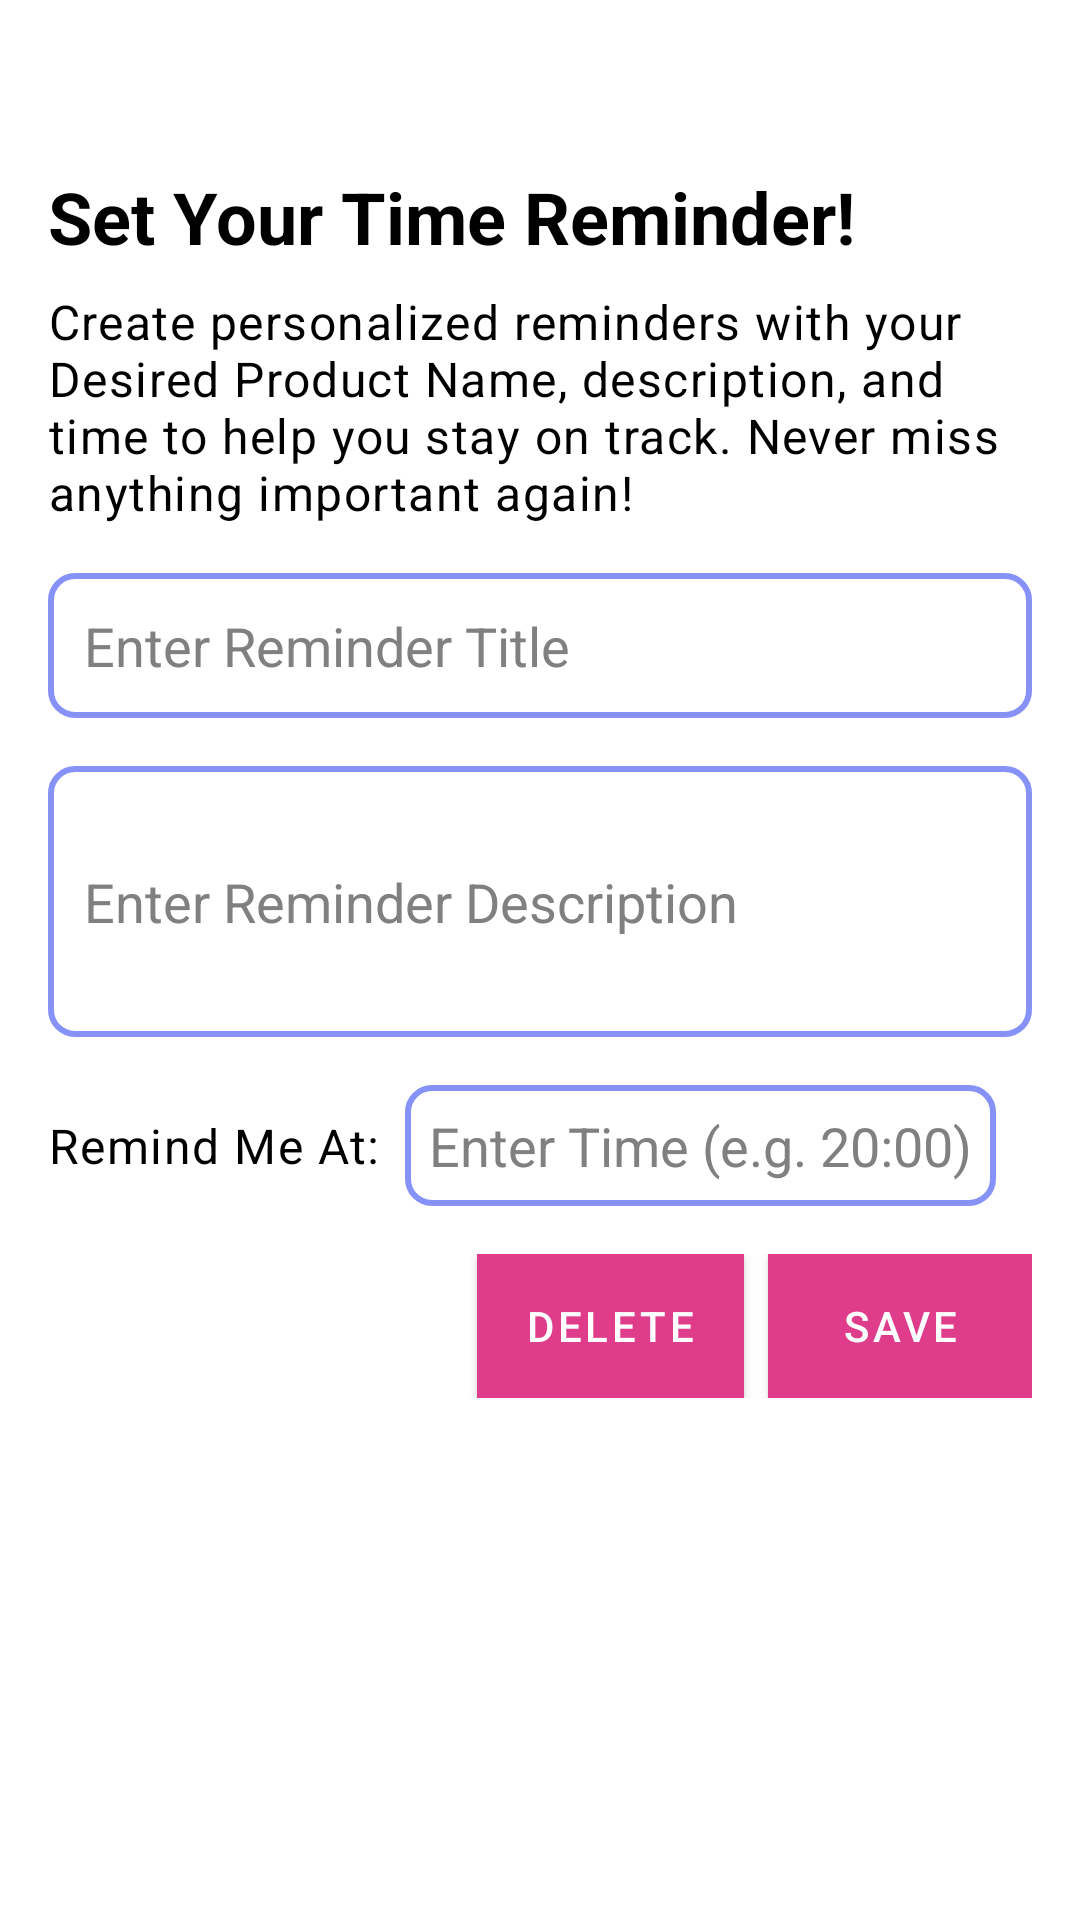

Produce the Android XML layout that renders to this screen, including the resource entries it uses.
<!-- AndroidManifest.xml: application theme Theme.Skinalyzecapstone -->
<!-- res/layout/activity_reminder.xml -->
<?xml version="1.0" encoding="utf-8"?>
<ScrollView xmlns:android="http://schemas.android.com/apk/res/android"
    android:layout_width="match_parent"
    android:layout_height="match_parent"
    android:padding="16dp">

    <LinearLayout
        android:layout_width="match_parent"
        android:layout_height="wrap_content"
        android:orientation="vertical">

r
        
        <ImageView
            android:id="@+id/backButton"
            android:layout_width="24dp"
            android:layout_height="24dp"
            android:src="@drawable/ic_back"
            android:contentDescription="@string/back_button_description"
            android:layout_marginBottom="16dp" />

        
        <TextView
            android:id="@+id/titleText"
            android:layout_width="match_parent"
            android:layout_height="wrap_content"
            android:text="@string/set_your_time_reminder"
            android:textSize="24sp"
            android:textColor="@color/black"
            android:textStyle="bold"
            android:layout_marginBottom="8dp" />

        <TextView
            android:id="@+id/descriptionText"
            android:layout_width="match_parent"
            android:layout_height="wrap_content"
            android:text="@string/reminder_description"
            android:textAppearance="?attr/textAppearanceBody1"
            android:textColor="@color/black"
            android:layout_marginBottom="16dp" />

        
        <EditText
            android:id="@+id/reminderTitle"
            android:layout_width="match_parent"
            android:layout_height="wrap_content"
            android:autofillHints=""
            android:hint="@string/enter_reminder_title"
            android:layout_marginBottom="16dp"
            android:background="@drawable/edit_text_background"
            android:padding="12dp"
            android:textColor="@color/black"
            android:textColorHint="@color/gray" />

        
        <EditText
            android:id="@+id/reminderDescription"
            android:layout_width="match_parent"
            android:layout_height="wrap_content"
            android:autofillHints=""
            android:hint="@string/enter_reminder_description"
            android:layout_marginBottom="16dp"
            android:background="@drawable/edit_text_background"
            android:padding="12dp"
            android:inputType="textMultiLine"
            android:minLines="3"
            android:textColor="@color/black"
            android:textColorHint="@color/gray" />

        
        <LinearLayout
            android:layout_width="match_parent"
            android:layout_height="wrap_content"
            android:orientation="horizontal"
            android:layout_marginBottom="16dp">

            <TextView
                android:layout_width="wrap_content"
                android:layout_height="wrap_content"
                android:text="@string/remind_me_at"
                android:textAppearance="?attr/textAppearanceBody1"
                android:textColor="@color/black"
                android:layout_gravity="center_vertical" />

            <EditText
                android:id="@+id/remindTimeInput"
                android:layout_width="wrap_content"
                android:layout_height="wrap_content"
                android:layout_marginStart="8dp"
                android:autofillHints=""
                android:inputType="time"
                android:hint="@string/enter_time_hint"
                android:textColor="@color/black"
                android:textColorHint="@color/gray"
                android:background="@drawable/edit_text_background"
                android:padding="8dp" />
        </LinearLayout>

        
        <LinearLayout
            android:layout_width="match_parent"
            android:layout_height="wrap_content"
            android:orientation="horizontal"
            android:gravity="end">

            <Button
                android:id="@+id/deleteButton"
                android:layout_width="wrap_content"
                android:layout_height="wrap_content"
                android:text="@string/delete_button"
                android:textColor="@color/white"
                android:backgroundTint="@color/pink"
                android:layout_marginEnd="8dp" />

            <Button
                android:id="@+id/saveButton"
                android:layout_width="wrap_content"
                android:layout_height="wrap_content"
                android:text="@string/save_button"
                android:textColor="@color/white"
                android:backgroundTint="@color/pink" />
        </LinearLayout>

    </LinearLayout>
</ScrollView>
<!-- resources referenced by this layout -->
<resources>
  <color name="black">#FF000000</color>
  <color name="gray">#808080</color>
  <color name="pink">#e03c8c</color>
  <color name="white">#FFFFFFFF</color>
  <!-- drawable edit_text_background (drawable) -->
  <?xml version="1.0" encoding="utf-8"?>
  <shape xmlns:android="http://schemas.android.com/apk/res/android">
      <solid android:color="@android:color/white" />
      <stroke
          android:width="2dp"
          android:color="@color/lavender" />
      <corners android:radius="8dp" />
      <padding
          android:left="8dp"
          android:top="8dp"
          android:right="8dp"
          android:bottom="8dp" />
  </shape>
  <string name="back_button_description">Back Button</string>
  <string name="delete_button">Delete</string>
  <string name="enter_reminder_description">Enter Reminder Description</string>
  <string name="enter_reminder_title">Enter Reminder Title</string>
  <string name="enter_time_hint">Enter Time (e.g. 20:00)</string>
  <string name="remind_me_at">Remind Me At:</string>
  <string name="reminder_description">
          Create personalized reminders with your Desired Product Name, description, and time to help you stay on track. Never miss anything important again!
      </string>
  <string name="save_button">Save</string>
  <string name="set_your_time_reminder">Set Your Time Reminder!</string>
  <style name="Theme.Skinalyzecapstone" parent="Theme.MaterialComponents.DayNight.NoActionBar">
          
          <item name="colorPrimary">@color/pink</item>
          <item name="colorPrimaryVariant">@color/black</item>
          <item name="colorOnPrimary">@color/black</item>
          
          <item name="colorSecondary">@color/teal_200</item>
          <item name="colorSecondaryVariant">@color/teal_700</item>
          <item name="colorOnSecondary">@color/black</item>
          
          <item name="android:statusBarColor">?attr/colorPrimaryVariant</item>
          
  
          
          <item name="buttonStyle">@style/CustomButtonStyle</item>
      </style>
  <color name="lavender">#8692f7</color>
  <color name="teal_200">#FF03DAC5</color>
  <color name="teal_700">#FF018786</color>
  <style name="CustomButtonStyle" parent="Widget.MaterialComponents.Button">
          <item name="android:background">@drawable/purple_gradient</item>  
          <item name="android:textColor">@android:color/white</item>  
      </style>
  <!-- drawable purple_gradient (drawable) -->
  <?xml version="1.0" encoding="utf-8"?>
  <layer-list xmlns:android="http://schemas.android.com/apk/res/android">
      <item>
          <shape android:shape="rectangle">
              <gradient
                  android:startColor="#8E24AA"
              android:endColor="#BA68C8"
              android:angle="90" />
          </shape>
      </item>
  </layer-list>
</resources>
